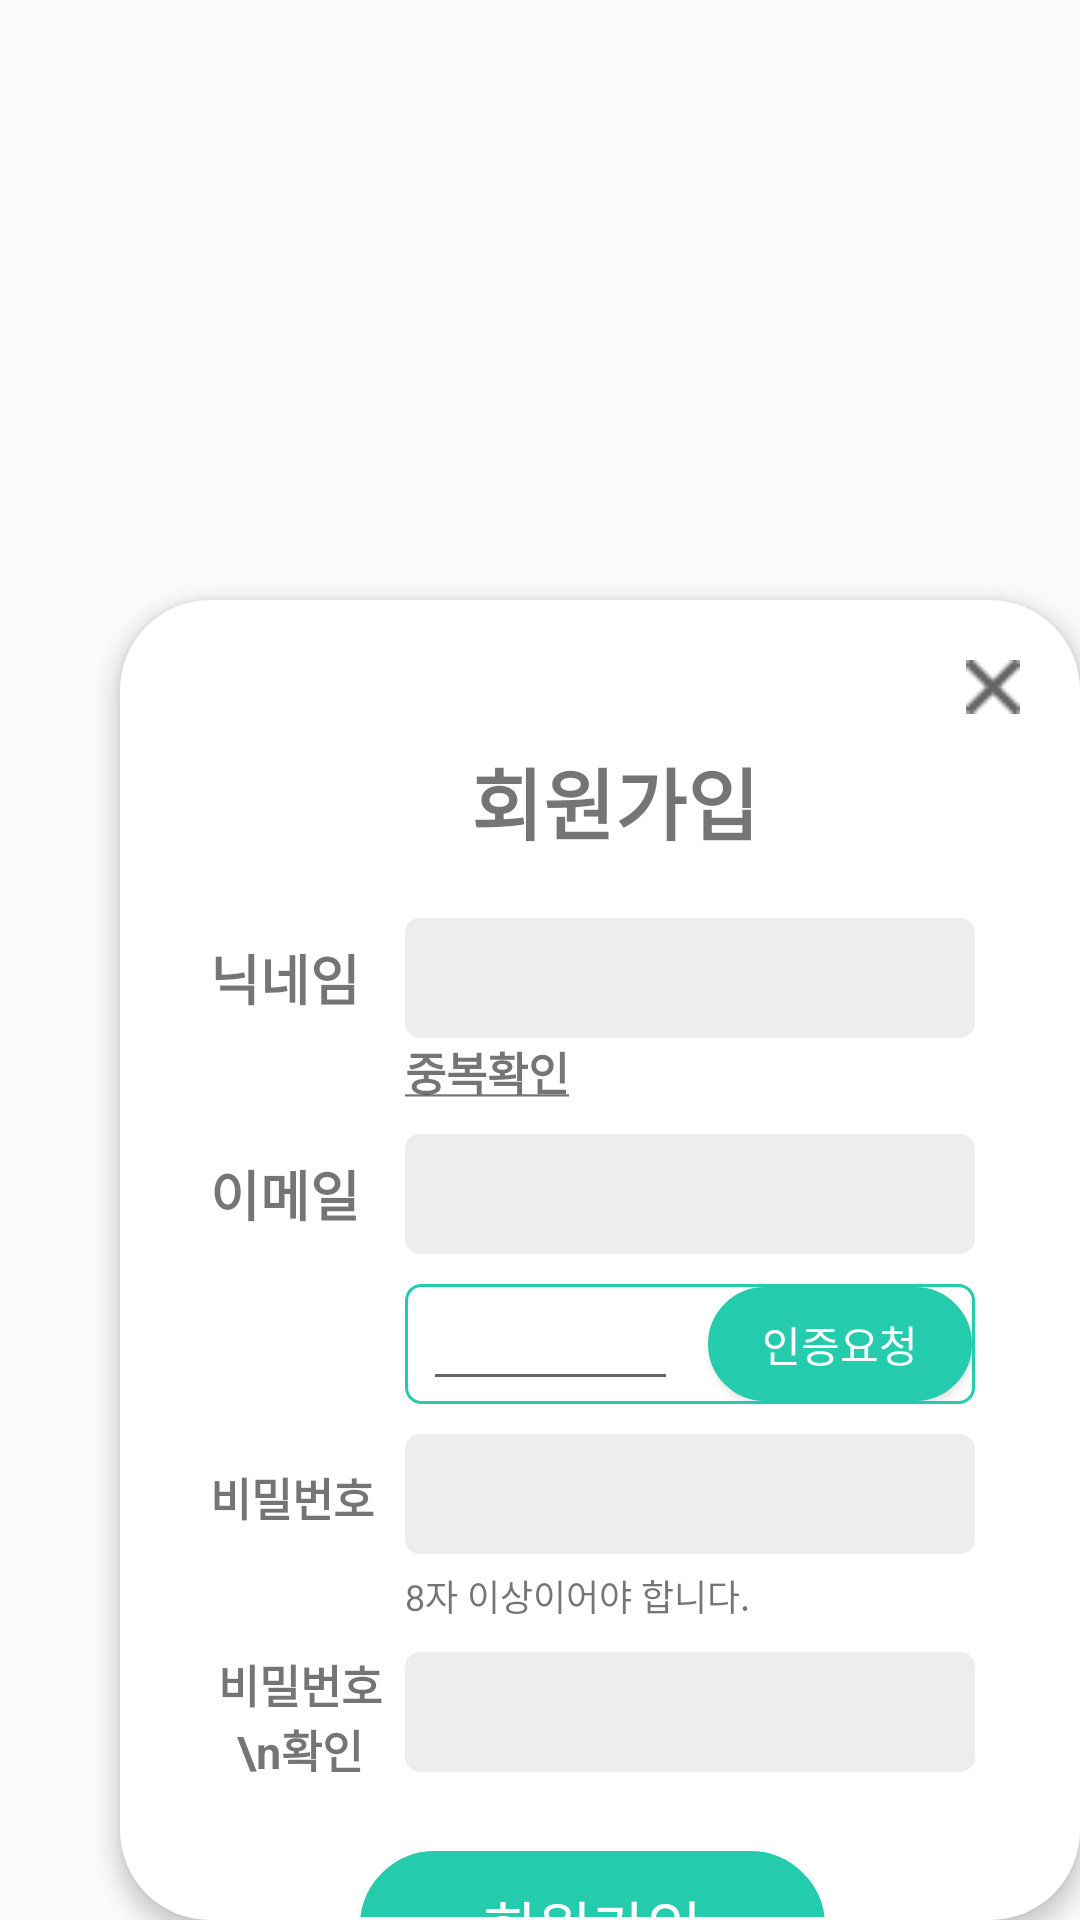

Reconstruct the res/layout file that produces this screen, plus the resources it refers to.
<!-- AndroidManifest.xml: application theme Theme.목이거북해 -->
<!-- res/layout/activity_join.xml -->
<?xml version="1.0" encoding="utf-8"?>
<LinearLayout
    xmlns:android="http://schemas.android.com/apk/res/android"
    android:layout_width="match_parent"
    android:layout_height="match_parent"
    android:orientation="vertical">

    <LinearLayout
        android:layout_width="wrap_content"
        android:layout_height="wrap_content"
        android:layout_marginTop="200dp"
        android:layout_marginStart="40dp"
        android:background="@drawable/dialog_backgound"
        android:elevation="4dp"
        android:minWidth="350dp"
        android:minHeight="500dp"
        android:orientation="vertical"
        android:paddingStart="30dp"
        android:paddingTop="10dp"
        android:paddingEnd="20dp">
        

        <Button
            android:id="@+id/btn_close"
            android:layout_width="18dp"
            android:layout_height="18dp"
            android:layout_gravity="end"
            android:layout_marginTop="10dp"
            android:background="@drawable/back_path"
            android:onClick="mOnClick"
            android:scaleType="fitCenter" />

        
        <TextView
            android:id="@+id/text_sign"
            android:layout_width="wrap_content"
            android:layout_height="wrap_content"
            android:layout_gravity="center"
            android:layout_marginTop="10dp"
            android:text="회원가입"
            android:textSize="26sp"
            android:textStyle="bold" />

        <LinearLayout
            android:layout_width="match_parent"
            android:layout_height="match_parent"
            android:orientation="vertical"
            android:paddingEnd="15dp">

            
            <LinearLayout
                android:layout_width="match_parent"
                android:layout_height="wrap_content"
                android:layout_marginTop="20dp"
                android:orientation="horizontal">

                <TextView
                    android:id="@+id/text_nickname"
                    android:layout_width="60dp"
                    android:layout_height="wrap_content"
                    android:text="닉네임"
                    android:textSize="18sp"
                    android:textStyle="bold" />

                <EditText
                    android:id="@+id/nick_name"
                    android:layout_width="match_parent"
                    android:layout_height="40dp"
                    android:layout_marginStart="5dp"
                    android:background="@drawable/rect_gray"
                    android:inputType="text"
                    android:textSize="20sp" />
            </LinearLayout>


            
            <LinearLayout
                android:layout_width="match_parent"
                android:layout_height="wrap_content"
                android:orientation="horizontal">

                <TextView
                    android:id="@+id/text_double_check"
                    android:layout_width="wrap_content"
                    android:layout_height="wrap_content"
                    android:layout_marginStart="65dp"
                    android:onClick="mOnClick"
                    android:text="@string/double_check"
                    android:textSize="15sp"
                    android:textStyle="bold" />

                <TextView
                    android:id="@+id/double_check"
                    android:layout_width="match_parent"
                    android:layout_height="wrap_content"
                    android:layout_marginStart="5dp"
                    android:gravity="center"
                    android:textColor="#24CBAD"
                    android:textSize="12sp" />

            </LinearLayout>

            
            <LinearLayout
                android:layout_width="match_parent"
                android:layout_height="wrap_content"
                android:layout_marginTop="10dp"
                android:orientation="horizontal">

                <TextView
                    android:id="@+id/text_email"
                    android:layout_width="60dp"
                    android:layout_height="wrap_content"
                    android:text="이메일"
                    android:textSize="18sp"
                    android:textStyle="bold" />

                <EditText
                    android:id="@+id/email"
                    android:layout_width="match_parent"
                    android:layout_height="40dp"
                    android:layout_marginStart="5dp"
                    android:background="@drawable/rect_gray"
                    android:inputType="text"
                    android:textSize="20sp" />
            </LinearLayout>

            
            <LinearLayout
                android:layout_width="match_parent"
                android:layout_height="40dp"
                android:layout_marginStart="65dp"
                android:layout_marginTop="10dp"
                android:background="@drawable/rect_check"
                android:orientation="horizontal">

                <EditText
                    android:id="@+id/email_check"
                    android:layout_width="0dp"
                    android:layout_height="match_parent"
                    android:layout_marginStart="5dp"
                    android:layout_weight="1"
                    android:inputType="text"
                    android:textColor="#24CBAD"
                    android:textSize="18sp" />

                <Button
                    android:id="@+id/btn_check"
                    android:layout_width="wrap_content"
                    android:layout_height="wrap_content"
                    android:layout_gravity="center"
                    android:layout_marginStart="10dp"
                    android:background="@drawable/rect_login"
                    android:onClick="mOnClick"
                    android:text="인증요청"
                    android:textColor="#fff" />
            </LinearLayout>


            
            <LinearLayout
                android:layout_width="match_parent"
                android:layout_height="wrap_content"
                android:layout_marginTop="10dp"
                android:orientation="horizontal">

                <TextView
                    android:id="@+id/text_password"
                    android:layout_width="60dp"
                    android:layout_height="wrap_content"
                    android:text="비밀번호"
                    android:textSize="15sp"
                    android:textStyle="bold" />

                <EditText
                    android:id="@+id/password"
                    android:layout_width="match_parent"
                    android:layout_height="40dp"
                    android:layout_marginStart="5dp"
                    android:background="@drawable/rect_gray"
                    android:inputType="textPassword"
                    android:textSize="20sp" />
            </LinearLayout>

            
            <TextView
                android:id="@+id/pw_condition"
                android:layout_width="match_parent"
                android:layout_height="wrap_content"
                android:layout_marginStart="65dp"
                android:layout_marginTop="5dp"
                android:text="8자 이상이어야 합니다."
                android:textSize="12sp" />


            
            <LinearLayout
                android:layout_width="match_parent"
                android:layout_height="wrap_content"
                android:layout_marginTop="10dp"
                android:orientation="horizontal">

                <TextView
                    android:layout_width="60dp"
                    android:layout_height="match_parent"
                    android:gravity="center"
                    android:text="비밀번호 \n확인"
                    android:textSize="15sp"
                    android:textStyle="bold" />

                <EditText
                    android:id="@+id/pw_check"
                    android:layout_width="match_parent"
                    android:layout_height="40dp"
                    android:layout_marginStart="5dp"
                    android:background="@drawable/rect_gray"
                    android:inputType="textPassword"
                    android:textSize="20sp" />
            </LinearLayout>


            
            <TextView
                android:id="@+id/text_password_check"
                android:layout_width="match_parent"
                android:layout_height="wrap_content"
                android:layout_marginStart="65dp"
                android:layout_marginTop="5dp"
                android:textColor="#24CBAD"
                android:textSize="12sp" />

            
            <Button
                android:id="@+id/btn_sign_in"
                android:layout_width="match_parent"
                android:layout_height="50dp"
                android:layout_marginLeft="50dp"
                android:layout_marginTop="5dp"
                android:layout_marginRight="50dp"
                android:background="@drawable/rect_login"
                android:onClick="mOnClick"
                android:text="회원가입"
                android:textColor="#ffffff"
                android:textSize="20sp" />
        </LinearLayout>
    </LinearLayout>
</LinearLayout>
<!-- resources referenced by this layout -->
<resources>
  <!-- drawable back_path: png bitmap (drawable, 335 bytes) -->
  <!-- drawable dialog_backgound (drawable) -->
  <?xml version="1.0" encoding="utf-8"?>
  <selector xmlns:android="http://schemas.android.com/apk/res/android">
      <item>
          <shape
              android:shape="rectangle">
              <solid
                  android:color="#fff"/>
              <padding
                  android:left="1dp"
                  android:right="1dp"
                  android:top="1dp"
                  android:bottom="1dp"/>
              <corners
                  android:bottomLeftRadius="30dp"
                  android:bottomRightRadius="30dp"
                  android:topLeftRadius="30dp"
                  android:topRightRadius="30dp"/>
          </shape>
      </item>
  
  </selector>
  <!-- drawable rect_check (drawable) -->
  <?xml version="1.0" encoding="utf-8"?>
  <selector xmlns:android="http://schemas.android.com/apk/res/android">
      <item>
          <shape
              android:shape="rectangle">
              <stroke
                  android:width="1dp"
                  android:color="#24CBAD"/>
              <solid
                  android:color="#fff"/>
              <padding
                  android:left="1dp"
                  android:right="1dp"
                  android:top="1dp"
                  android:bottom="1dp"/>
              <corners
                  android:bottomLeftRadius="5dp"
                  android:bottomRightRadius="5dp"
                  android:topLeftRadius="5dp"
                  android:topRightRadius="5dp"/>
          </shape>
      </item>
  </selector>
  <!-- drawable rect_gray (drawable) -->
  <?xml version="1.0" encoding="utf-8"?>
  <selector xmlns:android="http://schemas.android.com/apk/res/android">
      <item>
          <shape
              android:shape="rectangle">
              <solid
                  android:color="#4DC4C4C4"/>
              <padding
                  android:left="1dp"
                  android:right="1dp"
                  android:top="1dp"
                  android:bottom="1dp"/>
              <corners
                  android:bottomLeftRadius="5dp"
                  android:bottomRightRadius="5dp"
                  android:topLeftRadius="5dp"
                  android:topRightRadius="5dp"/>
          </shape>
      </item>
  </selector>
  <!-- drawable rect_login (drawable) -->
  <?xml version="1.0" encoding="utf-8"?>
  <selector xmlns:android="http://schemas.android.com/apk/res/android">
      <item>
          <shape
              android:shape="rectangle">
              <stroke
                  android:width="2dp"
                  android:color="#24CBAD"/>
              <solid
                  android:color="#24CBAD"/>
              <padding
                  android:left="1dp"
                  android:right="1dp"
                  android:top="1dp"
                  android:bottom="1dp"/>
              <corners
                  android:bottomLeftRadius="30dp"
                  android:bottomRightRadius="30dp"
                  android:topLeftRadius="30dp"
                  android:topRightRadius="30dp"/>
          </shape>
      </item>
  </selector>
  <string name="double_check"><u>중복확인</u></string>
  <style name="Theme.목이거북해" parent="Theme.AppCompat.Light.NoActionBar">
          
          <item name="colorPrimary">@color/purple_500</item>
          <item name="colorPrimaryVariant">@color/purple_700</item>
          <item name="colorOnPrimary">@color/white</item>
          
          <item name="colorSecondary">@color/teal_200</item>
          <item name="colorSecondaryVariant">@color/teal_700</item>
          <item name="colorOnSecondary">@color/black</item>
          
          <item name="android:statusBarColor" tools:targetApi="l">?attr/colorPrimaryVariant</item>
          <item name="android:windowTranslucentStatus">true</item>
          <item name="android:windowTranslucentNavigation">true</item>
          
      </style>
  <!-- not gathered from this repository: default colours our renderer supplied (Android Studio template values) -->
  <color name="purple_500">#FF6200EE</color>
  <color name="purple_700">#FF3700B3</color>
  <color name="teal_200">#FF03DAC5</color>
  <color name="teal_700">#FF018786</color>
  <color name="black">#FF000000</color>
  <color name="white">#FFFFFFFF</color>
</resources>
